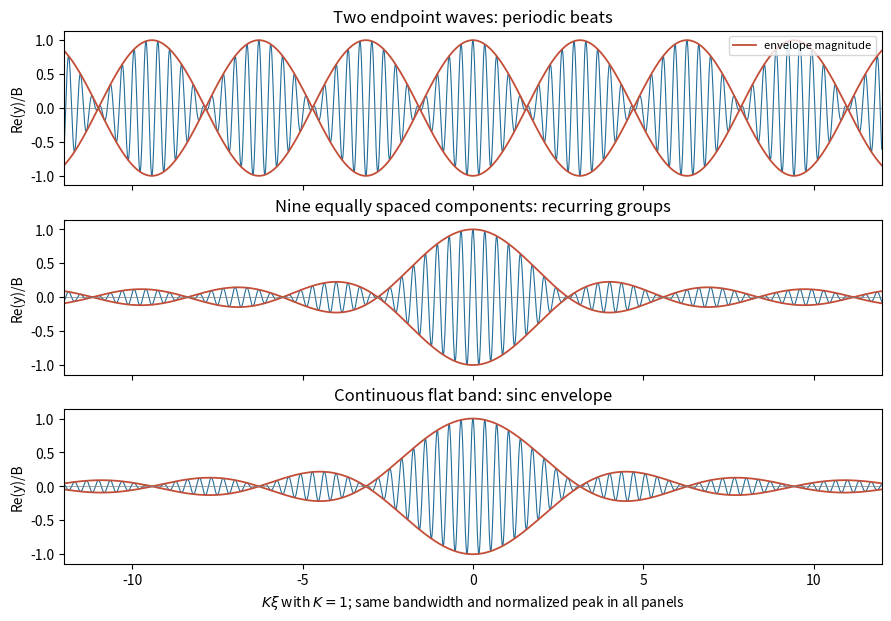

Write Python code to recreate this figure. (Note: this script raises an exception after producing the figure.)
"""Original fixed-band equal-phase wave superpositions, plotted at t=0."""
from pathlib import Path
import matplotlib
matplotlib.use("Agg")
import matplotlib.pyplot as plt
import numpy as np

xi = np.linspace(-12, 12, 6001)
k0, halfwidth = 18., 1.
fig, axes = plt.subplots(3, 1, figsize=(8.8, 6.1), layout="constrained", sharex=True)
envelopes = [np.cos(halfwidth*xi), np.cos(np.linspace(-halfwidth, halfwidth, 9)[:, None]*xi).mean(axis=0), np.sinc(halfwidth*xi/np.pi)]
labels = ["Two endpoint waves: periodic beats", "Nine equally spaced components: recurring groups", "Continuous flat band: sinc envelope"]
for ax, env, label in zip(axes, envelopes, labels):
    ax.plot(xi, env*np.cos(k0*xi), color="#246e99", lw=.8)
    ax.plot(xi, np.abs(env), color="#c34e38", lw=1.3, label="envelope magnitude")
    ax.plot(xi, -np.abs(env), color="#c34e38", lw=1.3)
    ax.axhline(0, color="0.5", lw=.5)
    ax.set(ylabel="Re(y)/B", ylim=(-1.14, 1.14), title=label, xlim=(-12, 12))
axes[0].legend(fontsize=8, loc="upper right")
axes[-1].set_xlabel(r"$K\xi$ with $K=1$; same bandwidth and normalized peak in all panels")
fig.savefig(Path.cwd()/Path(__file__).with_suffix(".png").name, dpi=120, facecolor="white", transparent=False)
plt.close(fig)
